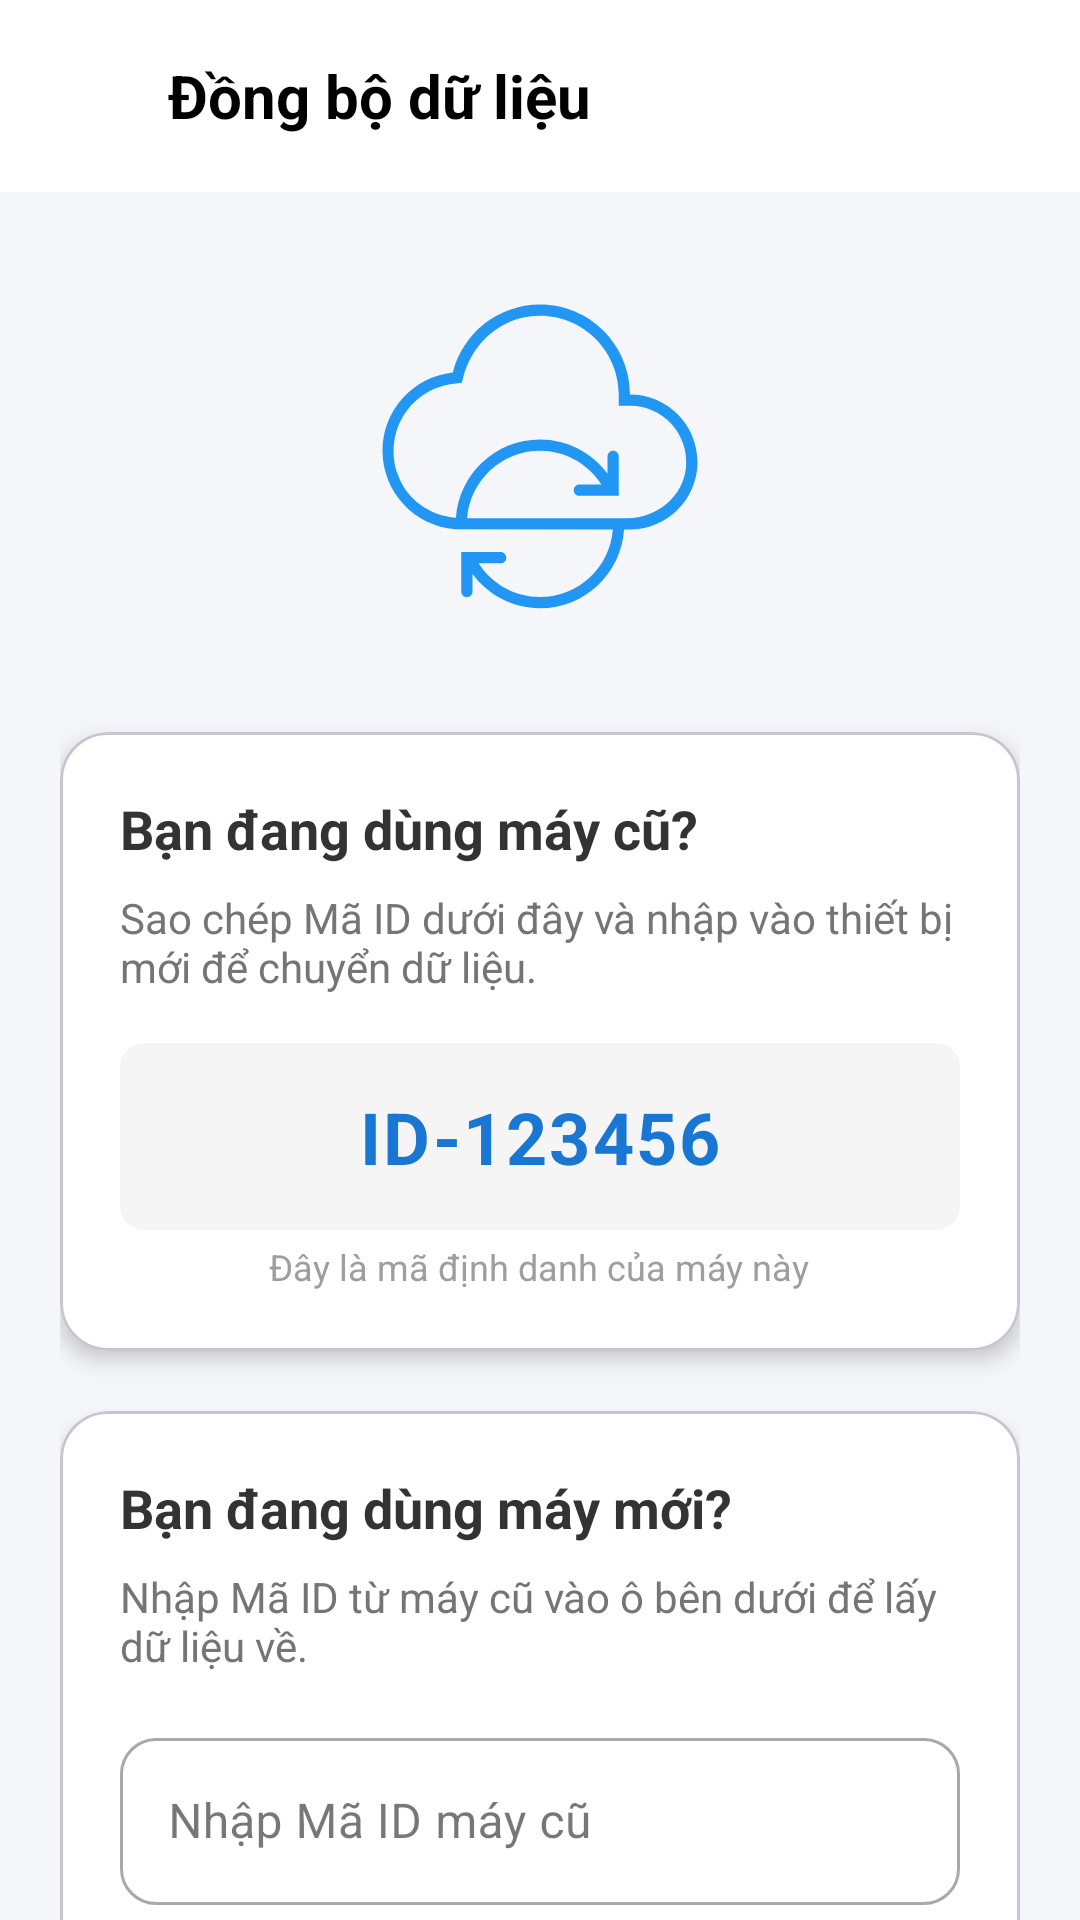

The Android layout XML behind this screen, and the referenced resources:
<!-- AndroidManifest.xml: application theme Theme.QLChiTieu -->
<!-- res/layout/activity_sync_data.xml -->
<?xml version="1.0" encoding="utf-8"?>
<androidx.coordinatorlayout.widget.CoordinatorLayout
    xmlns:android="http://schemas.android.com/apk/res/android"
    xmlns:app="http://schemas.android.com/apk/res-auto"
    xmlns:tools="http://schemas.android.com/tools"
    android:fitsSystemWindows="true"
    android:layout_width="match_parent"
    android:layout_height="match_parent"
    android:background="#F5F6FA">

    <com.google.android.material.appbar.AppBarLayout
        android:layout_width="match_parent"
        android:layout_height="wrap_content"
        android:background="@android:color/white"
        app:elevation="0dp">

        <androidx.appcompat.widget.Toolbar
            android:id="@+id/toolbar"
            android:layout_width="match_parent"
            android:layout_height="?attr/actionBarSize">

            <ImageView
                android:id="@+id/btnBack"
                android:layout_width="24dp"
                android:layout_height="24dp"
                android:src="@drawable/ic_arrow_back"
                app:tint="@color/black"
                android:layout_marginEnd="16dp"/>

            <TextView
                android:layout_width="wrap_content"
                android:layout_height="wrap_content"
                android:text="Đồng bộ dữ liệu"
                android:textSize="20sp"
                android:textStyle="bold"
                android:textColor="@color/black"/>
        </androidx.appcompat.widget.Toolbar>
    </com.google.android.material.appbar.AppBarLayout>

    <androidx.core.widget.NestedScrollView
        android:layout_width="match_parent"
        android:layout_height="match_parent"
        app:layout_behavior="@string/appbar_scrolling_view_behavior">

        <LinearLayout
            android:layout_width="match_parent"
            android:layout_height="wrap_content"
            android:orientation="vertical"
            android:padding="20dp">

            <ImageView
                android:layout_width="120dp"
                android:layout_height="120dp"
                android:src="@drawable/ic_sync"
                android:layout_gravity="center"
                android:layout_marginTop="10dp"
                android:layout_marginBottom="30dp"
                app:tint="#2196F3"/>

            <com.google.android.material.card.MaterialCardView
                android:layout_width="match_parent"
                android:layout_height="wrap_content"
                app:cardCornerRadius="16dp"
                app:cardElevation="4dp"
                app:cardBackgroundColor="@android:color/white"
                android:layout_marginBottom="20dp">

                <LinearLayout
                    android:layout_width="match_parent"
                    android:layout_height="wrap_content"
                    android:orientation="vertical"
                    android:padding="20dp">

                    <TextView
                        android:layout_width="wrap_content"
                        android:layout_height="wrap_content"
                        android:text="Bạn đang dùng máy cũ?"
                        android:textSize="18sp"
                        android:textStyle="bold"
                        android:textColor="#333333"/>

                    <TextView
                        android:layout_width="wrap_content"
                        android:layout_height="wrap_content"
                        android:text="Sao chép Mã ID dưới đây và nhập vào thiết bị mới để chuyển dữ liệu."
                        android:textSize="14sp"
                        android:textColor="#757575"
                        android:layout_marginTop="8dp"/>

                    <com.google.android.material.textfield.TextInputLayout
                        android:id="@+id/tilDeviceId"
                        android:layout_width="match_parent"
                        android:layout_height="wrap_content"
                        android:layout_marginTop="16dp"
                        app:boxBackgroundColor="#F5F5F5"
                        app:boxCornerRadiusTopStart="8dp"
                        app:boxCornerRadiusTopEnd="8dp"
                        app:boxCornerRadiusBottomStart="8dp"
                        app:boxCornerRadiusBottomEnd="8dp"
                        app:boxStrokeWidth="0dp"
                        app:endIconMode="custom"

                        app:hintEnabled="false">
                        <com.google.android.material.textfield.TextInputEditText
                            android:id="@+id/etDeviceId"
                            android:layout_width="match_parent"
                            android:layout_height="wrap_content"
                            android:text="ID-123456"
                            android:textSize="24sp"
                            android:textStyle="bold"
                            android:textColor="#1976D2"
                            android:gravity="center"
                            android:enabled="false"
                            android:padding="15dp"
                            android:background="@null"/>
                    </com.google.android.material.textfield.TextInputLayout>

                    <TextView
                        android:layout_width="wrap_content"
                        android:layout_height="wrap_content"
                        android:layout_gravity="center"
                        android:text="Đây là mã định danh của máy này"
                        android:textSize="12sp"
                        android:textColor="#9E9E9E"
                        android:layout_marginTop="4dp"/>

                </LinearLayout>
            </com.google.android.material.card.MaterialCardView>

            <com.google.android.material.card.MaterialCardView
                android:layout_width="match_parent"
                android:layout_height="wrap_content"
                app:cardCornerRadius="16dp"
                app:cardElevation="4dp"
                app:cardBackgroundColor="@android:color/white">

                <LinearLayout
                    android:layout_width="match_parent"
                    android:layout_height="wrap_content"
                    android:orientation="vertical"
                    android:padding="20dp">

                    <TextView
                        android:layout_width="wrap_content"
                        android:layout_height="wrap_content"
                        android:text="Bạn đang dùng máy mới?"
                        android:textSize="18sp"
                        android:textStyle="bold"
                        android:textColor="#333333"/>

                    <TextView
                        android:layout_width="wrap_content"
                        android:layout_height="wrap_content"
                        android:text="Nhập Mã ID từ máy cũ vào ô bên dưới để lấy dữ liệu về."
                        android:textSize="14sp"
                        android:textColor="#757575"
                        android:layout_marginTop="8dp"/>

                    <com.google.android.material.textfield.TextInputLayout
                        style="@style/Widget.MaterialComponents.TextInputLayout.OutlinedBox"
                        android:layout_width="match_parent"
                        android:layout_height="wrap_content"
                        android:layout_marginTop="16dp"
                        android:hint="Nhập Mã ID máy cũ"
                        app:boxCornerRadiusTopStart="12dp"
                        app:boxCornerRadiusTopEnd="12dp"
                        app:boxCornerRadiusBottomStart="12dp"
                        app:boxCornerRadiusBottomEnd="12dp">

                        <com.google.android.material.textfield.TextInputEditText
                            android:id="@+id/etInputId"
                            android:layout_width="match_parent"
                            android:layout_height="wrap_content"
                            android:inputType="textCapCharacters"
                            android:maxLines="1"/>
                    </com.google.android.material.textfield.TextInputLayout>

                    <com.google.android.material.button.MaterialButton
                        android:id="@+id/btnSync"
                        android:layout_width="match_parent"
                        android:layout_height="55dp"
                        android:text="Bắt đầu Đồng bộ"
                        android:textSize="16sp"
                        android:textStyle="bold"
                        android:layout_marginTop="16dp"
                        app:backgroundTint="#4CAF50"
                        android:textColor="@android:color/white"
                        app:cornerRadius="12dp"/>

                </LinearLayout>
            </com.google.android.material.card.MaterialCardView>

        </LinearLayout>
    </androidx.core.widget.NestedScrollView>

    <FrameLayout
        android:id="@+id/loadingOverlay"
        android:layout_width="match_parent"
        android:layout_height="match_parent"
        android:background="#80000000"
        android:visibility="gone"
        android:clickable="true"
        android:focusable="true">

        <ProgressBar
            android:id="@+id/progressBar"
            android:layout_width="wrap_content"
            android:layout_height="wrap_content"
            android:layout_gravity="center"
            android:indeterminateTint="@android:color/white"/>
    </FrameLayout>

</androidx.coordinatorlayout.widget.CoordinatorLayout>
<!-- resources referenced by this layout -->
<resources>
  <color name="black">#FF000000</color>
  <!-- drawable ic_sync (drawable) -->
  <vector xmlns:android="http://schemas.android.com/apk/res/android" android:height="32dp" android:viewportHeight="32" android:viewportWidth="32" android:width="32dp">
        
      <path android:fillColor="#111918" android:pathData="M24,10c0,-4.418 -3.582,-8 -8,-8c-3.741,0 -6.873,2.572 -7.748,6.041C4.738,8.415 2,11.387 2,15c0,3.684 2.848,6.697 6.461,6.973l14.014,0.02C22.222,25.347 19.418,28 16,28c-2.292,0 -4.298,-1.202 -5.455,-3H12.5c0.276,0 0.5,-0.224 0.5,-0.5S12.776,24 12.5,24H9v3.5C9,27.776 9.224,28 9.5,28s0.5,-0.224 0.5,-0.5v-1.536C11.366,27.799 13.536,29 16,29c3.975,0 7.22,-3.095 7.475,-7.006l0.629,0.001C27.369,21.939 30,19.279 30,16C30,12.686 27.314,10 24,10zM23.777,21H9.525c0.257,-3.351 3.059,-6 6.475,-6c2.293,0 4.301,1.201 5.457,3H19.5c-0.276,0 -0.5,0.224 -0.5,0.5s0.224,0.5 0.5,0.5H23v-3.5c0,-0.276 -0.224,-0.5 -0.5,-0.5S22,15.224 22,15.5v1.531C20.634,15.198 18.463,14 16,14c-3.961,0 -7.197,3.073 -7.473,6.965c-2.299,-0.177 -4.377,-1.607 -5.148,-3.799c-1.391,-3.954 1.227,-7.731 4.979,-8.13l0.693,-0.074l0.118,-0.467c0.708,-2.806 2.986,-5.038 5.853,-5.428C19.315,2.482 23,5.819 23,10v1h1c2.922,0 5.266,2.519 4.976,5.499C28.722,19.097 26.387,21 23.777,21z"/>
      
  </vector>
  <style name="Theme.QLChiTieu" parent="Base.Theme.QLChiTieu" />
  <style name="Base.Theme.QLChiTieu" parent="Theme.Material3.DayNight.NoActionBar">
          
          
      </style>
</resources>
